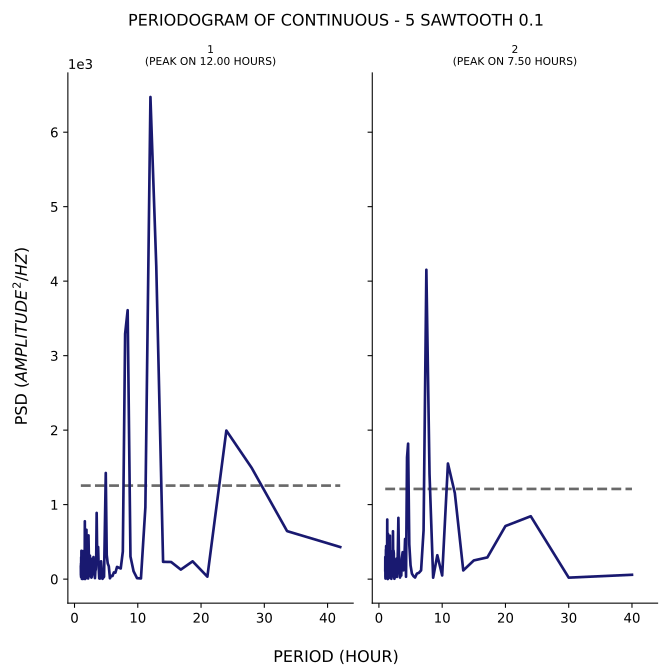

The data file committed next to this chart (first rows):
test, period, psd
1, 42.0, 430.4
1, 33.6, 644.3
1, 28.0, 1494
1, 24.0, 1994
1, 21.0, 32.67
1, 18.67, 238.6
1, 16.8, 127.6
1, 15.27, 229.7
1, 14.0, 231.8
1, 12.92, 4199
1, 12.0, 6472
1, 11.2, 962.4
1, 10.5, 8.86
1, 9.882, 12.58
1, 9.333, 105.6
1, 8.842, 303.8
1, 8.4, 3610
1, 8.0, 3293
1, 7.636, 370.2
1, 7.304, 142.5
1, 7.0, 153.2
1, 6.72, 163.9
1, 6.462, 86.36
1, 6.222, 89.9
1, 6.0, 41.17
1, 5.793, 44.78
1, 5.6, 11.1
1, 5.419, 172.2
1, 5.25, 209.9
1, 5.091, 324.1
1, 4.941, 1425
1, 4.8, 655.9
1, 4.667, 29.78
1, 4.541, 18.79
1, 4.421, 3.766
1, 4.308, 84.39
1, 4.2, 239.2
1, 4.098, 145.6
1, 4.0, 6.186
1, 3.907, 9.559
1, 3.818, 159.5
1, 3.733, 430.9
1, 3.652, 244.9
1, 3.574, 379.4
1, 3.5, 888.7
1, 3.429, 265.4
1, 3.36, 130.5
1, 3.294, 109.6
1, 3.231, 13.38
1, 3.17, 52.52
1, 3.111, 114
1, 3.055, 127.1
1, 3.0, 296.2
1, 2.947, 247.1
1, 2.897, 96.1
1, 2.847, 276.5
1, 2.8, 109.6
1, 2.754, 61.44
1, 2.71, 24.77
1, 2.667, 20.21
... 223 more rows
